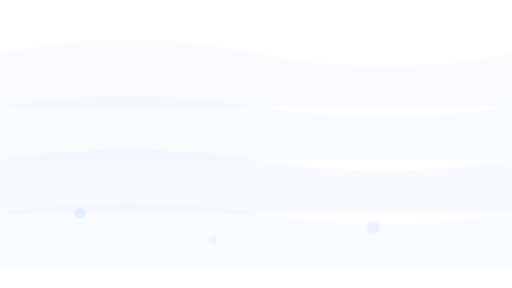
t = 0.00 s
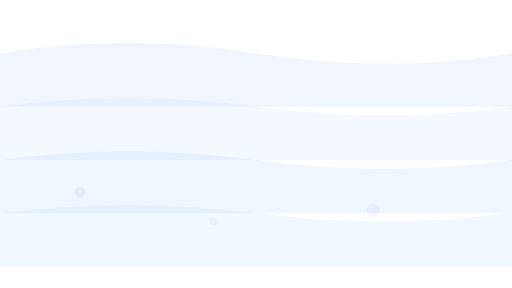
t = 1.69 s
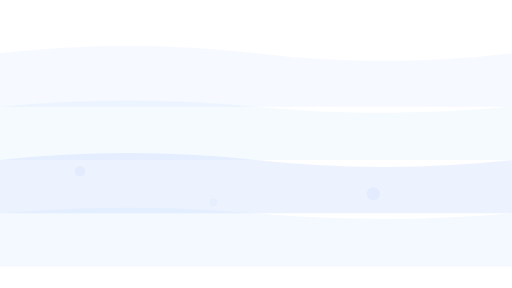
t = 3.38 s
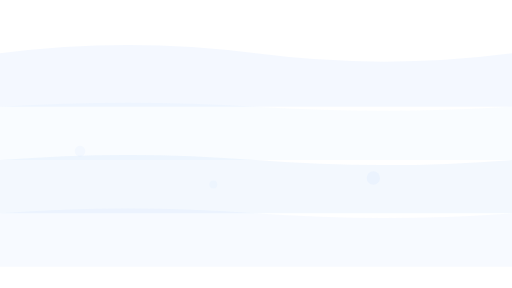
t = 5.00 s
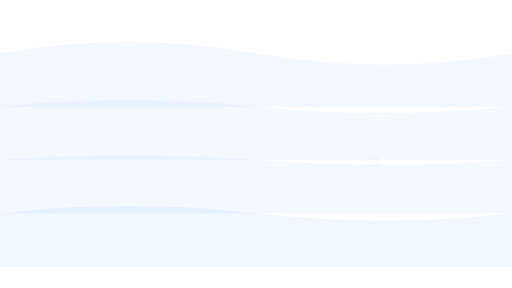
t = 6.75 s
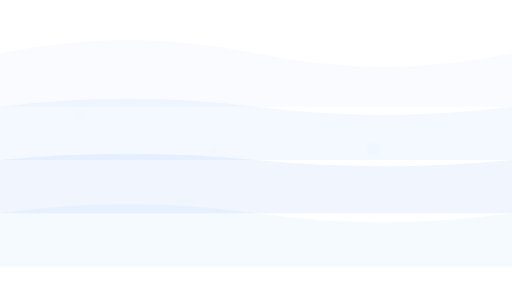
t = 8.00 s

The animated SVG that drew these frames (rendered in a browser with its animation timeline set to each time). Animation: 14 SMIL elements (animate=14); frames cover the first 8.00 s, repeats indefinitely.

<svg xmlns="http://www.w3.org/2000/svg" viewBox="0 0 1920 1080" preserveAspectRatio="xMidYMid slice">
  <rect width="1920" height="1080" fill="#ffffff"/>
  
  <!-- Vagues fluides animées -->
  <path d="M0,200 Q480,100 960,200 T1920,200 L1920,400 L0,400 Z" fill="#3b82f6" opacity="0.05">
    <animate attributeName="d" 
             values="M0,200 Q480,100 960,200 T1920,200 L1920,400 L0,400 Z;
                     M0,200 Q480,150 960,200 T1920,200 L1920,400 L0,400 Z;
                     M0,200 Q480,100 960,200 T1920,200 L1920,400 L0,400 Z"
             dur="8s" repeatCount="indefinite"/>
    <animate attributeName="opacity" values="0.03;0.08;0.03" dur="4s" repeatCount="indefinite"/>
  </path>
  
  <path d="M0,400 Q480,320 960,400 T1920,400 L1920,600 L0,600 Z" fill="#93c5fd" opacity="0.08">
    <animate attributeName="d"
             values="M0,400 Q480,320 960,400 T1920,400 L1920,600 L0,600 Z;
                     M0,400 Q480,370 960,400 T1920,400 L1920,600 L0,600 Z;
                     M0,400 Q480,320 960,400 T1920,400 L1920,600 L0,600 Z"
             dur="10s" repeatCount="indefinite"/>
    <animate attributeName="opacity" values="0.05;0.12;0.05" dur="5s" repeatCount="indefinite"/>
  </path>
  
  <path d="M0,600 Q480,520 960,600 T1920,600 L1920,800 L0,800 Z" fill="#3b82f6" opacity="0.06">
    <animate attributeName="d"
             values="M0,600 Q480,520 960,600 T1920,600 L1920,800 L0,800 Z;
                     M0,600 Q480,570 960,600 T1920,600 L1920,800 L0,800 Z;
                     M0,600 Q480,520 960,600 T1920,600 L1920,800 L0,800 Z"
             dur="12s" repeatCount="indefinite"/>
    <animate attributeName="opacity" values="0.04;0.1;0.04" dur="6s" repeatCount="indefinite"/>
  </path>
  
  <path d="M0,800 Q480,720 960,800 T1920,800 L1920,1000 L0,1000 Z" fill="#93c5fd" opacity="0.1">
    <animate attributeName="d"
             values="M0,800 Q480,720 960,800 T1920,800 L1920,1000 L0,1000 Z;
                     M0,800 Q480,770 960,800 T1920,800 L1920,1000 L0,1000 Z;
                     M0,800 Q480,720 960,800 T1920,800 L1920,1000 L0,1000 Z"
             dur="9s" repeatCount="indefinite"/>
    <animate attributeName="opacity" values="0.06;0.14;0.06" dur="4.5s" repeatCount="indefinite"/>
  </path>
  
  <!-- Bulles qui montent -->
  <circle cx="300" cy="800" r="20" fill="#3b82f6" opacity="0.1">
    <animate attributeName="cy" values="800;100" dur="15s" repeatCount="indefinite"/>
    <animate attributeName="opacity" values="0.1;0;0.1" dur="15s" repeatCount="indefinite"/>
  </circle>
  <circle cx="800" cy="900" r="15" fill="#93c5fd" opacity="0.12">
    <animate attributeName="cy" values="900;150" dur="18s" repeatCount="indefinite"/>
    <animate attributeName="opacity" values="0.12;0;0.12" dur="18s" repeatCount="indefinite"/>
  </circle>
  <circle cx="1400" cy="850" r="25" fill="#3b82f6" opacity="0.08">
    <animate attributeName="cy" values="850;120" dur="20s" repeatCount="indefinite"/>
    <animate attributeName="opacity" values="0.08;0;0.08" dur="20s" repeatCount="indefinite"/>
  </circle>
</svg>